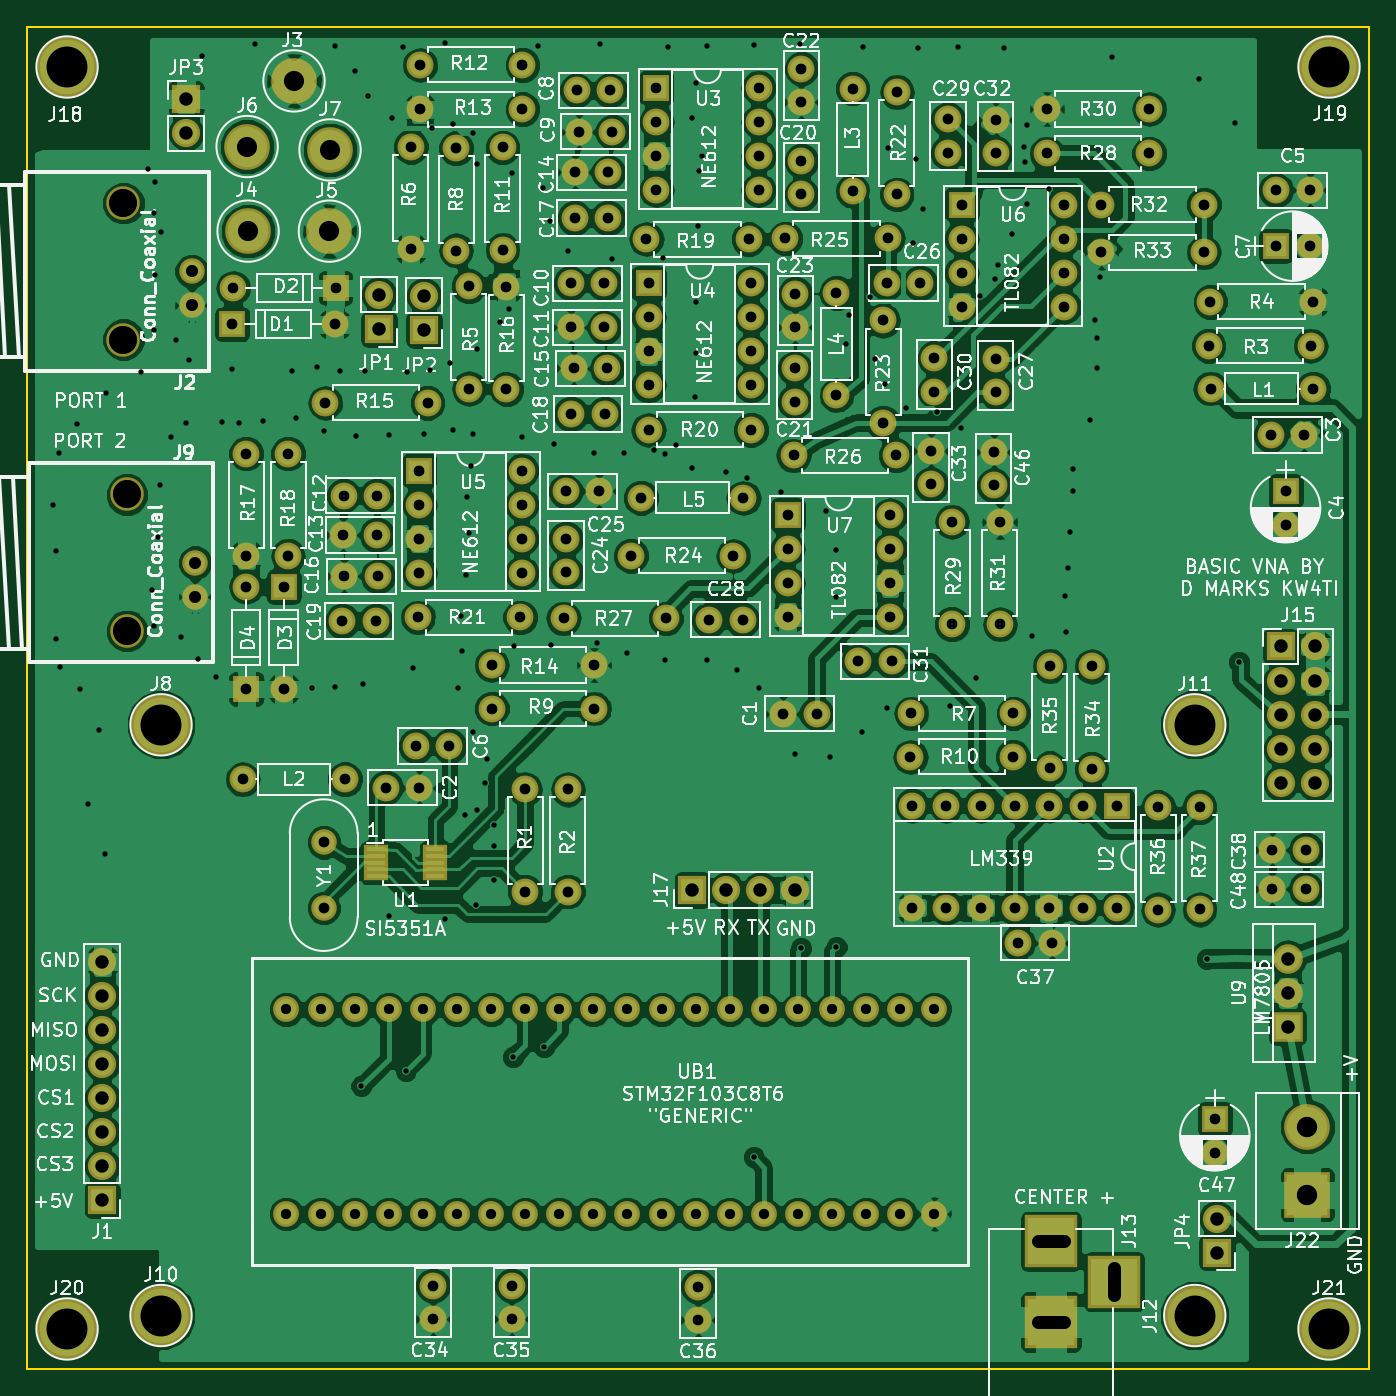
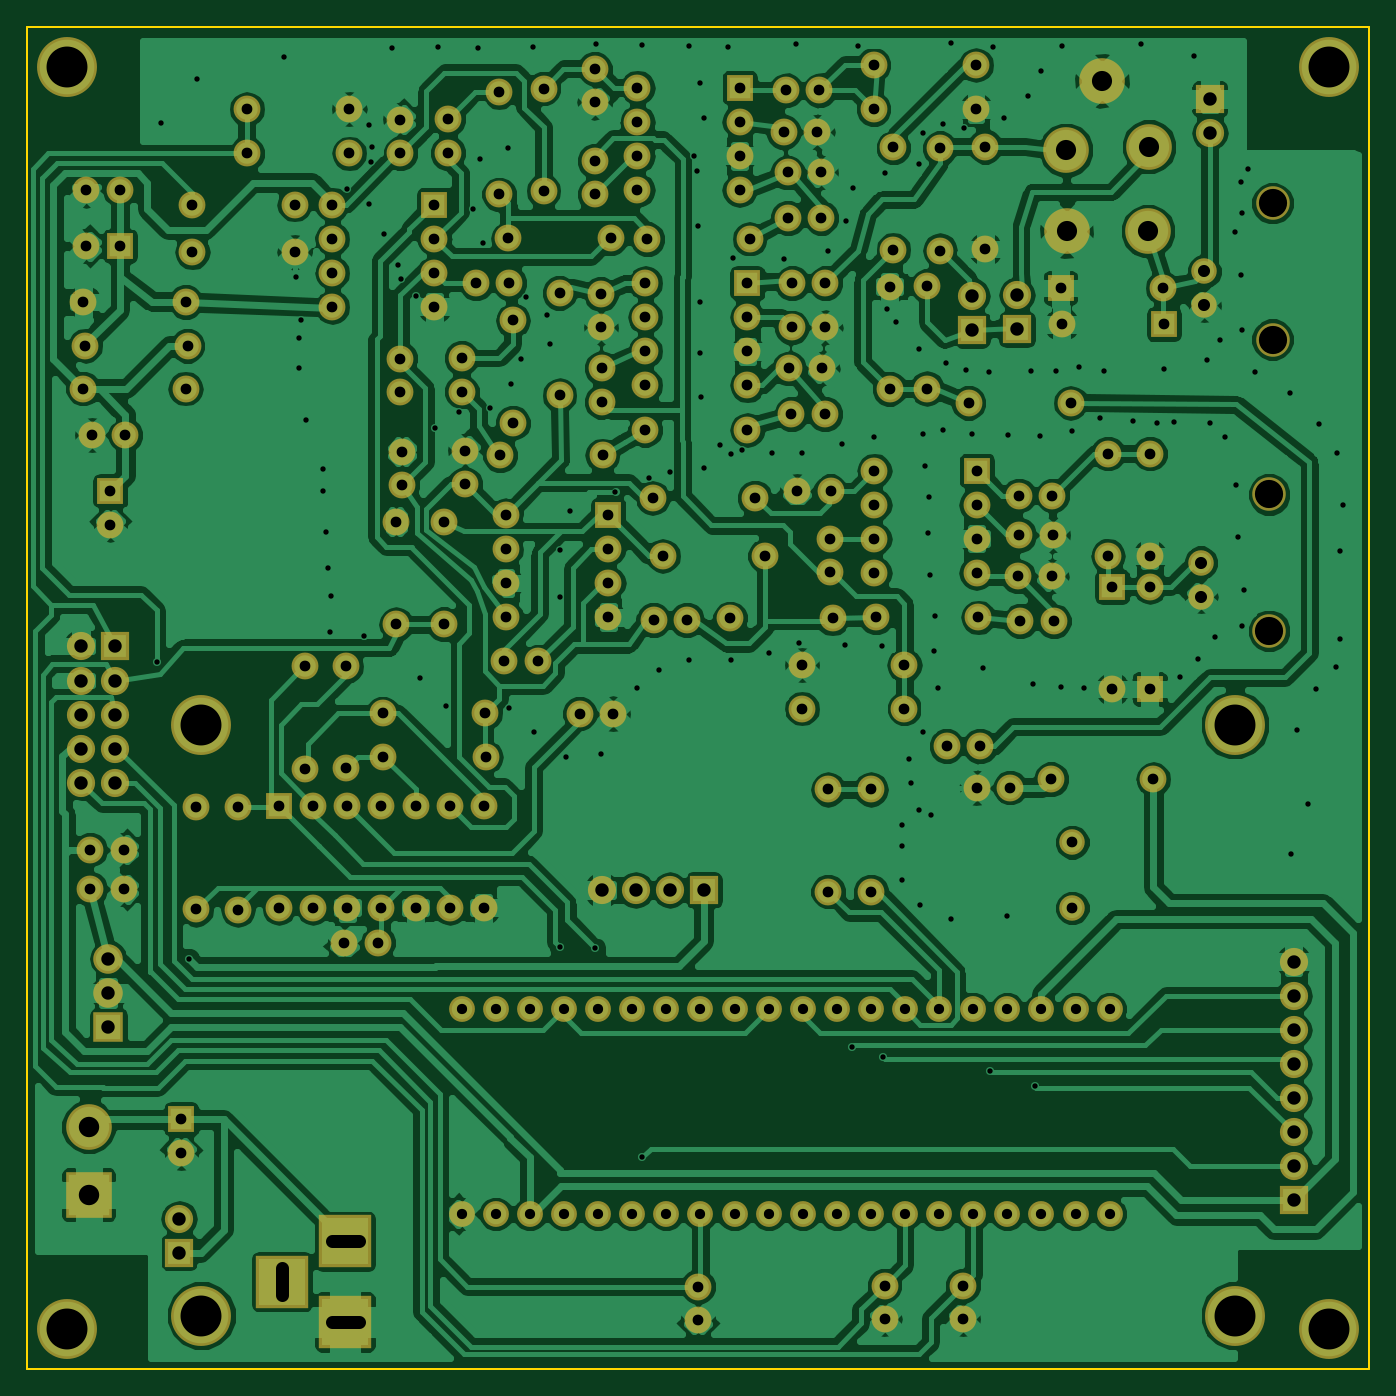
Circuit board: 9 layer files. Board 100.0 x 100.0 mm.
- bottom_copper: VNA-B.Cu.gbr (279591 bytes)
- bottom_mask: VNA-B.Mask.gbr (9515 bytes)
- bottom_silk: VNA-B.SilkS.gbr (265 bytes)
- outline: VNA-Edge.Cuts.gbr (489 bytes)
- top_copper: VNA-F.Cu.gbr (317561 bytes)
- top_mask: VNA-F.Mask.gbr (9798 bytes)
- top_silk: VNA-F.SilkS.gbr (192437 bytes)
- drill: VNA-NPTH.drl (210 bytes)
- drill: VNA.drl (8616 bytes)

=== bottom_copper: VNA-B.Cu.gbr (279591 bytes, source omitted) ===
=== bottom_mask: VNA-B.Mask.gbr (9515 bytes, source omitted) ===
=== bottom_silk: VNA-B.SilkS.gbr ===
G04 #@! TF.FileFunction,Legend,Bot*
%FSLAX46Y46*%
G04 Gerber Fmt 4.6, Leading zero omitted, Abs format (unit mm)*
G04 Created by KiCad (PCBNEW 4.0.7) date 11/23/18 11:49:49*
%MOMM*%
%LPD*%
G01*
G04 APERTURE LIST*
%ADD10C,0.100000*%
G04 APERTURE END LIST*
D10*
M02*

=== outline: VNA-Edge.Cuts.gbr ===
G04 #@! TF.FileFunction,Profile,NP*
%FSLAX46Y46*%
G04 Gerber Fmt 4.6, Leading zero omitted, Abs format (unit mm)*
G04 Created by KiCad (PCBNEW 4.0.7) date 11/23/18 11:49:49*
%MOMM*%
%LPD*%
G01*
G04 APERTURE LIST*
%ADD10C,0.100000*%
%ADD11C,0.150000*%
G04 APERTURE END LIST*
D10*
D11*
X50000000Y-150000000D02*
X50000000Y-50000000D01*
X150000000Y-150000000D02*
X50000000Y-150000000D01*
X150000000Y-50000000D02*
X150000000Y-150000000D01*
X50000000Y-50000000D02*
X150000000Y-50000000D01*
M02*

=== top_copper: VNA-F.Cu.gbr (317561 bytes, source omitted) ===
=== top_mask: VNA-F.Mask.gbr (9798 bytes, source omitted) ===
=== top_silk: VNA-F.SilkS.gbr (192437 bytes, source omitted) ===
=== drill: VNA-NPTH.drl ===
M48
;DRILL file {KiCad 4.0.7} date 11/23/18 11:49:51
;FORMAT={-:-/ absolute / metric / decimal}
FMAT,2
METRIC,TZ
T1C2.100
%
G90
G05
M71
T1
X57.198Y-63.144
X57.198Y-73.304
X57.465Y-84.836
X57.465Y-94.996
T0
M30

=== drill: VNA.drl (8616 bytes, source omitted) ===
